Run: headless pygame with SDL's dummy video driver; simulated clock (each Clock.tick advances the game by its frame time, no real sleeping); random seed 0; keys injected as events and as key.get_pressed() state; no mouse input.
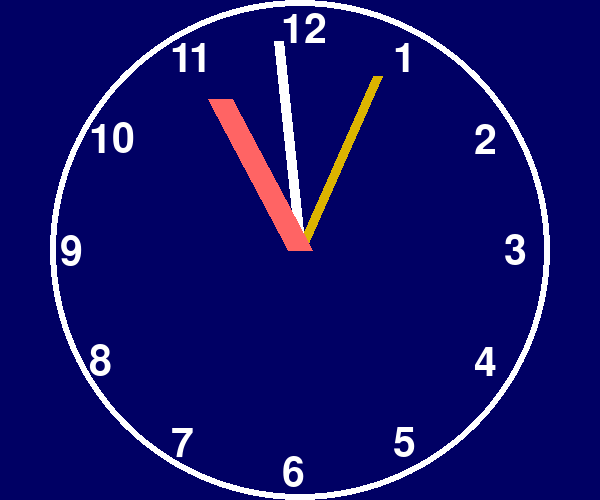
Frame 1 of 4 · flips 1–60 · no input
Frame 2 of 4 · flips 61–180 · tapped SPACE, RETURN · held RIGHT (→), D · screen unchanged from frame 1, image omitted
Frame 3 of 4 · flips 181–300 · held DOWN (↓), S · screen unchanged from frame 2, image omitted
Frame 4 of 4 · flips 301–420 · held LEFT (←), A, UP (↑), W · screen unchanged from frame 3, image omitted

The pygame program that drew these frames:

# -*- coding: utf-8 -*-
"""
Created on Tue Jul  7 15:07:20 2015
@author: liuchang
"""

import math
import pygame
import sys
from datetime import datetime

from pygame.locals import *


def print_text(font, x, y, text, color=(255, 255, 255)):
    imgText = font.render(text, True, color)
    screen.blit(imgText, (x, y))


def wrap_angle(angle):
    """
    它以度为单位取一个角度，并返回 0 到 360 度之间的等效角度
    :param angle: 角度，以度为单位
    :return: 0 到 360 度之间的等效角度
    """
    return angle % 360


pygame.init()
screen = pygame.display.set_mode((600, 500))
pygame.display.set_caption("analog clock")
font = pygame.font.Font(None, 60)
orange = 220, 180, 0
white = 255, 255, 255
yellow = 255, 255, 0
pink = 255, 100, 100

pos_x = 300
pos_y = 250
radius = 250
angle = 360

while True:

    for event in pygame.event.get():
        if event.type == QUIT:
            sys.exit()
        keys = pygame.key.get_pressed()
        if keys[K_ESCAPE]:
            sys.exit()

    screen.fill((0, 0, 100))

    # 表盘
    pygame.draw.circle(screen, white, (pos_x, pos_y), radius, 6)

    # draw clock number 1,2,...,12
    for n in range(1, 13):
        angle = math.radians(n * (360 / 12) - 90)
        x = math.cos(angle) * (radius - 28) - 18
        y = math.sin(angle) * (radius - 28) - 18
        print_text(font, pos_x + x, pos_y + y, str(n))

    # time
    today = datetime.today()
    hours = today.hour % 12
    minutes = today.minute
    seconds = today.second

    # draw  seconds hands
    seconds_angle = wrap_angle(seconds * (360 / 60) - 90)
    seconds_angle = math.radians(seconds_angle)
    second_x = math.cos(seconds_angle) * (radius - 40)
    second_y = math.sin(seconds_angle) * (radius - 40)

    target = (pos_x + second_x, pos_y + second_y)
    pygame.draw.line(screen, white, (pos_x, pos_y), target, 10)

    # minute hand
    minute_angle = wrap_angle(minutes * (360 / 60) - 90)
    # add the angle affected by the minute hand
    add_angle = minutes
    minute_angle = math.radians(minute_angle)
    minute_x = math.cos(minute_angle) * (radius - 60)
    minute_y = math.sin(minute_angle) * (radius - 60)

    target = (pos_x + minute_x, pos_y + minute_y)
    pygame.draw.line(screen, orange, (pos_x, pos_y), target, 10)

    # hour hand
    hour_angle = wrap_angle(hours * (360 / 12) - 90)
    # 化弧度制用于计算
    add_angle = (add_angle / 60) * (360 / 12)
    hour_angle = math.radians(hour_angle + add_angle)
    hour_x = math.cos(hour_angle) * (radius - 80)
    hour_y = math.sin(hour_angle) * (radius - 80)

    target = (pos_x + hour_x, pos_y + hour_y)
    pygame.draw.line(screen, pink, (pos_x, pos_y), target, 25)

    pygame.display.update()
